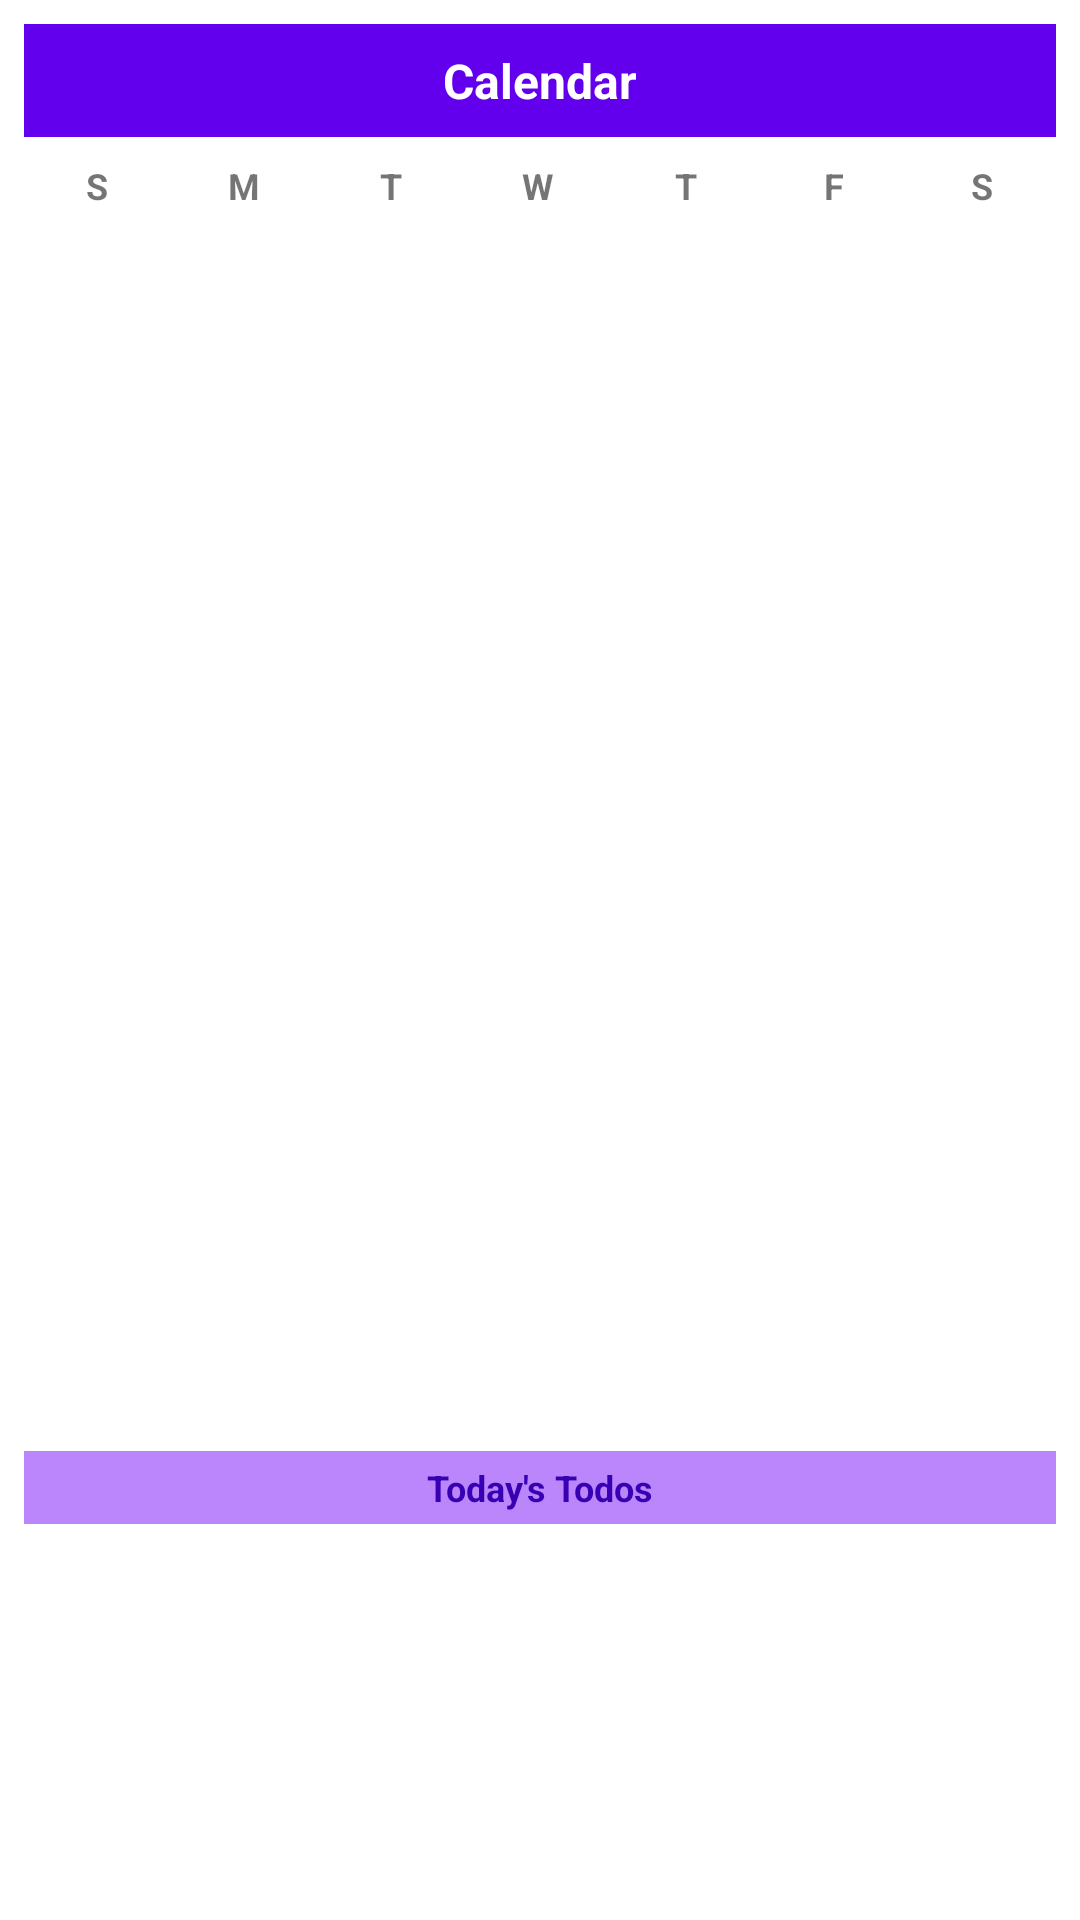

Reconstruct the res/layout file that produces this screen, plus the resources it refers to.
<!-- AndroidManifest.xml: application theme Theme.TodoApp -->
<!-- res/layout/calendar_widget.xml -->
<?xml version="1.0" encoding="utf-8"?>
<LinearLayout xmlns:android="http://schemas.android.com/apk/res/android"
    android:layout_width="match_parent"
    android:layout_height="match_parent"
    android:background="@android:color/white"
    android:orientation="vertical"
    android:padding="8dp">

    <LinearLayout
        android:id="@+id/calendarWidgetHeader"
        android:layout_width="match_parent"
        android:layout_height="wrap_content"
        android:background="@color/purple_500"
        android:clickable="true"
        android:focusable="true"
        android:orientation="vertical"
        android:padding="8dp">

        <TextView
            android:id="@+id/calendarWidgetMonthYear"
            android:layout_width="match_parent"
            android:layout_height="wrap_content"
            android:gravity="center"
            android:text="Calendar"
            android:textColor="@android:color/white"
            android:textSize="16sp"
            android:textStyle="bold" />
    </LinearLayout>

    
    <LinearLayout
        android:layout_width="match_parent"
        android:layout_height="wrap_content"
        android:layout_marginTop="8dp"
        android:orientation="horizontal"
        android:weightSum="7">

        <TextView
            android:layout_width="0dp"
            android:layout_height="wrap_content"
            android:layout_weight="1"
            android:gravity="center"
            android:text="S"
            android:textSize="12sp"
            android:textStyle="bold" />

        <TextView
            android:layout_width="0dp"
            android:layout_height="wrap_content"
            android:layout_weight="1"
            android:gravity="center"
            android:text="M"
            android:textSize="12sp"
            android:textStyle="bold" />

        <TextView
            android:layout_width="0dp"
            android:layout_height="wrap_content"
            android:layout_weight="1"
            android:gravity="center"
            android:text="T"
            android:textSize="12sp"
            android:textStyle="bold" />

        <TextView
            android:layout_width="0dp"
            android:layout_height="wrap_content"
            android:layout_weight="1"
            android:gravity="center"
            android:text="W"
            android:textSize="12sp"
            android:textStyle="bold" />

        <TextView
            android:layout_width="0dp"
            android:layout_height="wrap_content"
            android:layout_weight="1"
            android:gravity="center"
            android:text="T"
            android:textSize="12sp"
            android:textStyle="bold" />

        <TextView
            android:layout_width="0dp"
            android:layout_height="wrap_content"
            android:layout_weight="1"
            android:gravity="center"
            android:text="F"
            android:textSize="12sp"
            android:textStyle="bold" />

        <TextView
            android:layout_width="0dp"
            android:layout_height="wrap_content"
            android:layout_weight="1"
            android:gravity="center"
            android:text="S"
            android:textSize="12sp"
            android:textStyle="bold" />
    </LinearLayout>

    
    <GridView
        android:id="@+id/calendarWidgetGrid"
        android:layout_width="match_parent"
        android:layout_height="0dp"
        android:layout_marginTop="4dp"
        android:layout_weight="1"
        android:numColumns="7"
        android:stretchMode="columnWidth"
        android:verticalSpacing="2dp"
        android:horizontalSpacing="2dp" />

    
    <TextView
        android:id="@+id/calendarWidgetSelectedDate"
        android:layout_width="match_parent"
        android:layout_height="wrap_content"
        android:layout_marginTop="8dp"
        android:background="@color/purple_200"
        android:gravity="center"
        android:padding="4dp"
        android:text="Today's Todos"
        android:textColor="@color/purple_700"
        android:textSize="12sp"
        android:textStyle="bold" />

    <ListView
        android:id="@+id/calendarWidgetTodoList"
        android:layout_width="match_parent"
        android:layout_height="120dp"
        android:layout_marginTop="4dp"
        android:divider="@android:color/transparent"
        android:dividerHeight="2dp" />

    <TextView
        android:id="@+id/calendarWidgetEmptyView"
        android:layout_width="match_parent"
        android:layout_height="120dp"
        android:layout_marginTop="4dp"
        android:gravity="center"
        android:text="No todos"
        android:textColor="@android:color/darker_gray"
        android:textSize="12sp"
        android:visibility="gone" />

</LinearLayout>
<!-- resources referenced by this layout -->
<resources>
  <style name="Theme.TodoApp" parent="Theme.MaterialComponents.DayNight.DarkActionBar">
          <item name="colorPrimary">@color/purple_500</item>
          <item name="colorPrimaryVariant">@color/purple_700</item>
          <item name="colorOnPrimary">@color/white</item>
          <item name="colorSecondary">@color/teal_200</item>
          <item name="colorSecondaryVariant">@color/teal_700</item>
          <item name="colorOnSecondary">@color/black</item>
          <item name="android:statusBarColor">?attr/colorPrimaryVariant</item>
      </style>
  <!-- not gathered from this repository: default colours our renderer supplied (Android Studio template values) -->
  <color name="purple_200">#FFBB86FC</color>
  <color name="purple_500">#FF6200EE</color>
  <color name="purple_700">#FF3700B3</color>
  <color name="teal_200">#FF03DAC5</color>
  <color name="teal_700">#FF018786</color>
  <color name="black">#FF000000</color>
  <color name="white">#FFFFFFFF</color>
</resources>
